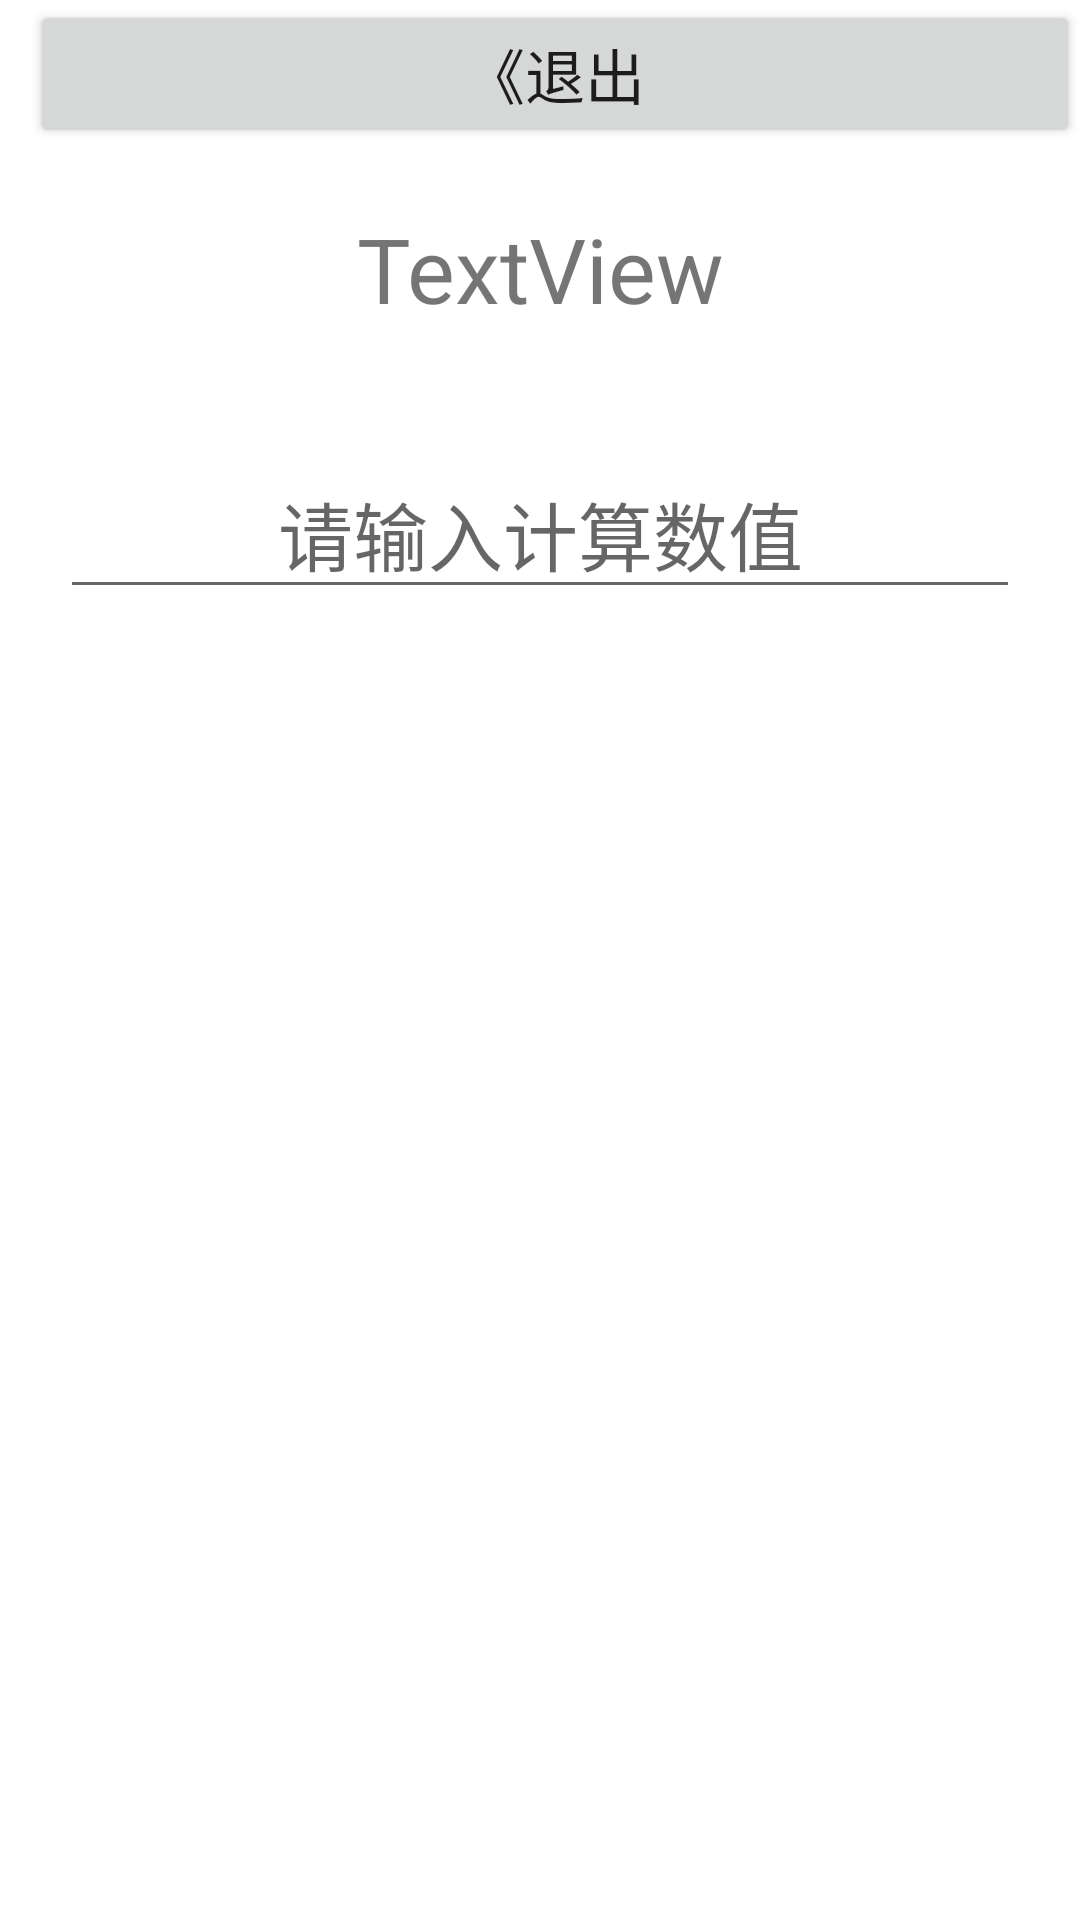

Here is an Android app screen rendered from its layout file. Give the layout XML and the strings, colors and styles it references.
<!-- AndroidManifest.xml: application theme Theme.MyCount -->
<!-- res/layout/activity_count_rate_single.xml -->
<?xml version="1.0" encoding="utf-8"?>
<androidx.constraintlayout.widget.ConstraintLayout xmlns:android="http://schemas.android.com/apk/res/android"
    xmlns:app="http://schemas.android.com/apk/res-auto"
    xmlns:tools="http://schemas.android.com/tools"
    android:layout_width="match_parent"
    android:layout_height="match_parent"
    tools:context=".CountRateSingle">

    <LinearLayout
        android:layout_width="match_parent"
        android:layout_height="match_parent"
        android:orientation="vertical">
        <Button
            android:layout_width="match_parent"
            android:layout_height="wrap_content"
            android:layout_marginLeft="10dp"
            android:text="《退出"
            android:textSize="20dp"
            android:onClick="QuitClick"/>

        <TextView
            android:id="@+id/textView4"
            android:layout_width="match_parent"
            android:layout_height="wrap_content"
            android:text="TextView"
            android:layout_margin="20dp"
            android:gravity="center"
            android:textSize="30sp" />
        <EditText
            android:id="@+id/edit_single"
            android:layout_width="match_parent"
            android:layout_height="wrap_content"
            android:hint="请输入计算数值"
            android:layout_margin="20dp"
            android:gravity="center"
            android:textSize="25sp"
            android:inputType="numberDecimal"/>


        <TextView
            android:id="@+id/textView5"
            android:layout_width="match_parent"
            android:layout_height="wrap_content"
            android:layout_margin="20dp"
            android:gravity="center"
            android:textSize="25sp"/>
    </LinearLayout>

</androidx.constraintlayout.widget.ConstraintLayout>
<!-- resources referenced by this layout -->
<resources>
  <style name="Theme.MyCount" parent="Theme.MaterialComponents.DayNight.DarkActionBar">
          
          <item name="colorPrimary">@color/purple_500</item>
          <item name="colorPrimaryVariant">@color/purple_700</item>
          <item name="colorOnPrimary">@color/white</item>
          
          <item name="colorSecondary">@color/teal_200</item>
          <item name="colorSecondaryVariant">@color/teal_700</item>
          <item name="colorOnSecondary">@color/black</item>
          
          <item name="android:statusBarColor" tools:targetApi="l">?attr/colorPrimaryVariant</item>
          
      </style>
  <!-- not gathered from this repository: default colours our renderer supplied (Android Studio template values) -->
  <color name="purple_500">#FF6200EE</color>
  <color name="purple_700">#FF3700B3</color>
  <color name="teal_200">#FF03DAC5</color>
  <color name="teal_700">#FF018786</color>
  <color name="black">#FF000000</color>
  <color name="white">#FFFFFFFF</color>
</resources>
